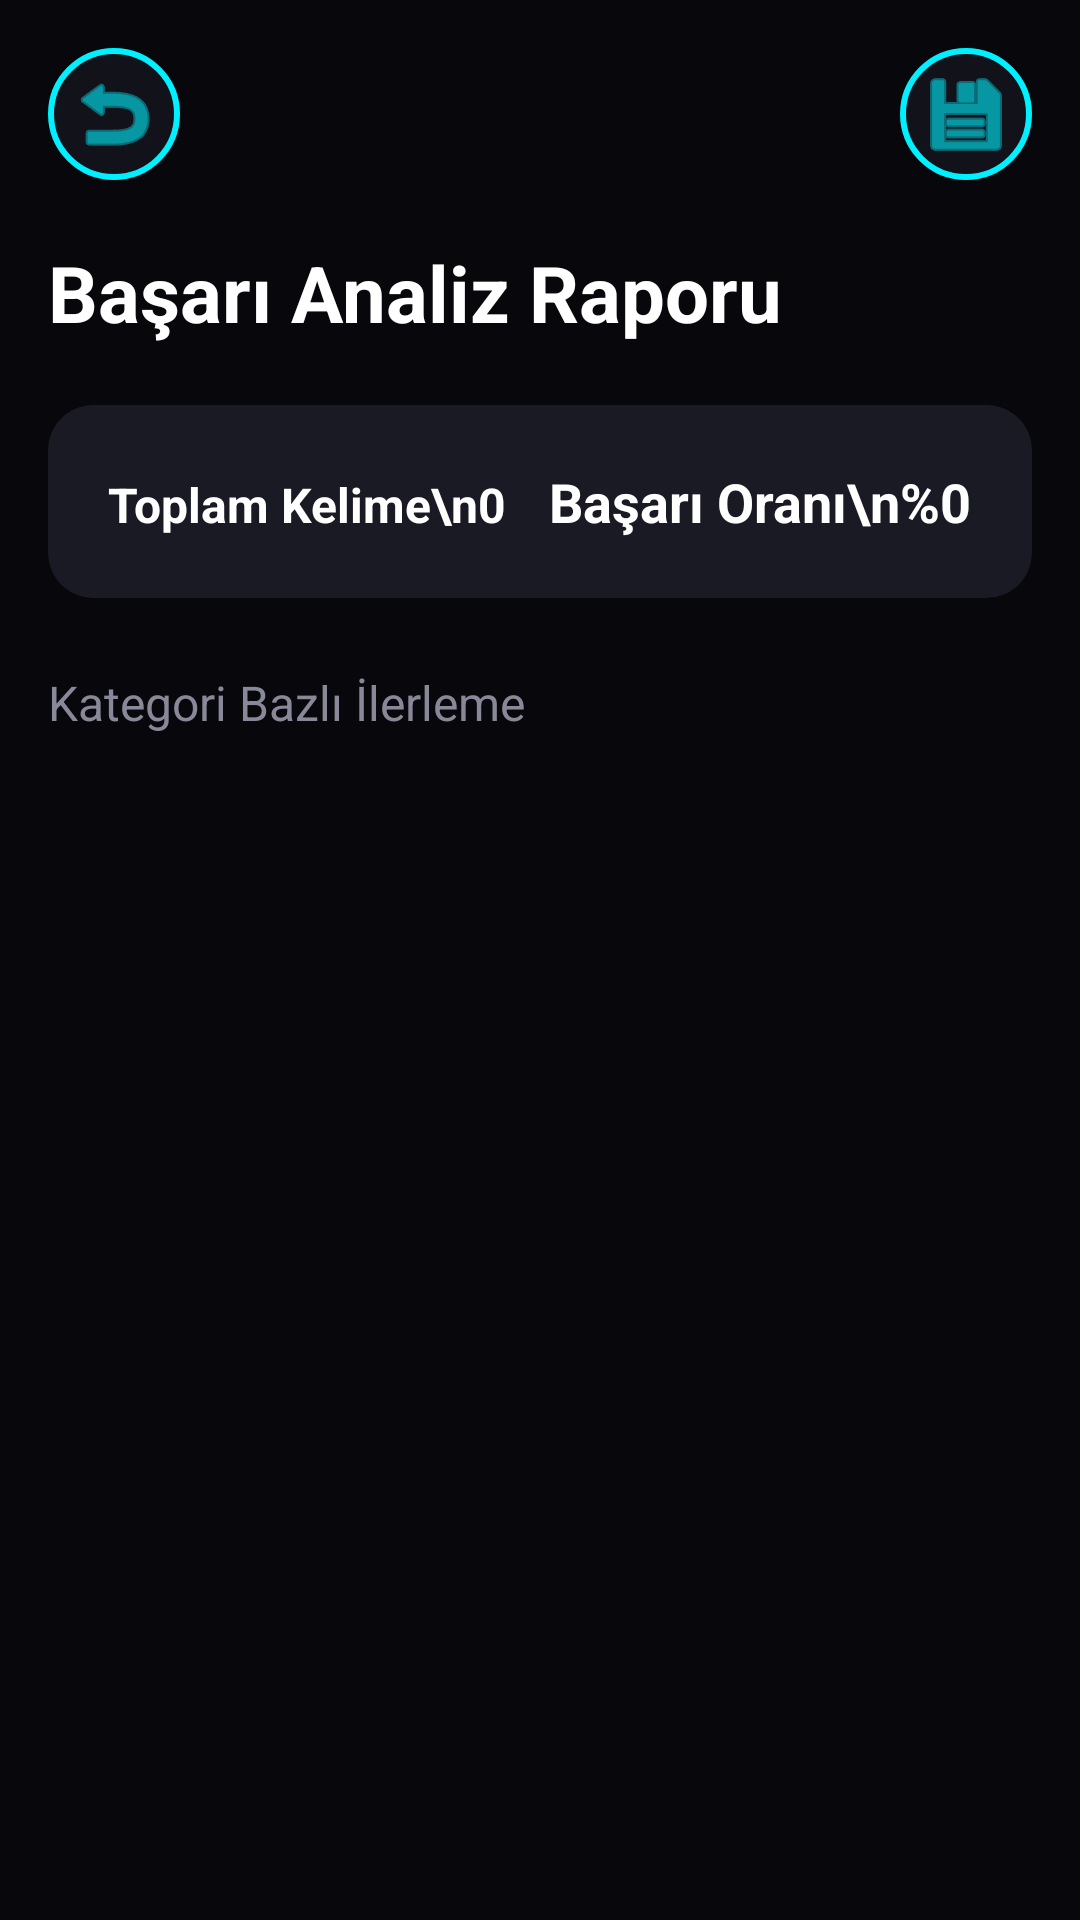

Android layout source for this screen:
<!-- AndroidManifest.xml: application theme Theme._6Times -->
<!-- res/layout/activity_analysis.xml -->
<?xml version="1.0" encoding="utf-8"?>
<LinearLayout xmlns:android="http://schemas.android.com/apk/res/android"
    xmlns:app="http://schemas.android.com/apk/res-auto"
    android:layout_width="match_parent"
    android:layout_height="match_parent"
    android:background="#08080C"
    android:orientation="vertical"
    android:padding="16dp">

    
    <RelativeLayout
        android:layout_width="match_parent"
        android:layout_height="wrap_content">

        <ImageButton
            android:id="@+id/WordBackButton"
            android:layout_width="44dp"
            android:layout_height="44dp"
            android:layout_alignParentStart="true"
            android:background="@drawable/bg_neon_back"
            android:src="@android:drawable/ic_menu_revert"
            app:tint="#00F0FF"
            android:contentDescription="Geri Dön" />

        <ImageButton
            android:id="@+id/btnPrintReport"
            android:layout_width="44dp"
            android:layout_height="44dp"
            android:layout_alignParentEnd="true"
            android:background="@drawable/bg_neon_back"
            android:src="@android:drawable/ic_menu_save"
            app:tint="#00F0FF"
            android:contentDescription="Raporu Yazdır" />
    </RelativeLayout>

    
    <TextView
        android:id="@+id/tvAnalysisTitle"
        android:layout_width="wrap_content"
        android:layout_height="wrap_content"
        android:layout_marginTop="20dp"
        android:text="Başarı Analiz Raporu"
        android:textColor="#FFFFFF"
        android:textSize="26sp"
        android:textStyle="bold" />

    
    <androidx.cardview.widget.CardView
        android:layout_width="match_parent"
        android:layout_height="wrap_content"
        android:layout_marginTop="20dp"
        app:cardCornerRadius="15dp"
        app:cardElevation="0dp"
        app:cardBackgroundColor="#1A1A24"> 
        <GridLayout
            android:layout_width="match_parent"
            android:layout_height="wrap_content"
            android:columnCount="2"
            android:padding="20dp"
            android:rowCount="2">

            <TextView
                android:id="@+id/tvTotalWordsCount"
                android:layout_width="wrap_content"
                android:layout_height="wrap_content"
                android:text="Toplam Kelime\n0"
                android:textColor="#FFFFFF"
                android:textSize="16sp"
                android:textStyle="bold" />

            <TextView
                android:id="@+id/tvAccuracyRate"
                android:layout_width="wrap_content"
                android:layout_height="wrap_content"
                android:layout_gravity="end"
                android:text="Başarı Oranı\n%0"
                android:textColor="#FFFFFF"
                android:textSize="18sp"
                android:textStyle="bold" />
        </GridLayout>
    </androidx.cardview.widget.CardView>

    
    <TextView
        android:id="@+id/tvCategoryTitle"
        android:layout_width="wrap_content"
        android:layout_height="wrap_content"
        android:layout_marginTop="24dp"
        android:layout_marginBottom="12dp"
        android:text="Kategori Bazlı İlerleme"
        android:textColor="#888899"
        android:textSize="16sp" />

    
    <androidx.recyclerview.widget.RecyclerView
        android:id="@+id/rvTopicProgress"
        android:layout_width="match_parent"
        android:layout_height="match_parent" />

</LinearLayout>
<!-- resources referenced by this layout -->
<resources>
  <!-- drawable bg_neon_back (drawable) -->
  <?xml version="1.0" encoding="utf-8"?>
  <shape xmlns:android="http://schemas.android.com/apk/res/android">
      
      <solid android:color="#12121A" />
      
      <stroke
          android:width="2dp"
          android:color="#00F0FF" />
      
      <corners android:radius="100dp" />
  </shape>
  <style name="Theme._6Times" parent="Base.Theme._6Times" />
  <style name="Base.Theme._6Times" parent="Theme.Material3.DayNight.NoActionBar">
          
          <item name="colorPrimary">#00F0FF</item> 
          <item name="colorSecondary">#FF007A</item> 
          <item name="android:windowBackground">#08080C</item> 
  
          
          <item name="android:statusBarColor">#08080C</item> 
          <item name="android:windowLightStatusBar">false</item> 
      </style>
</resources>
